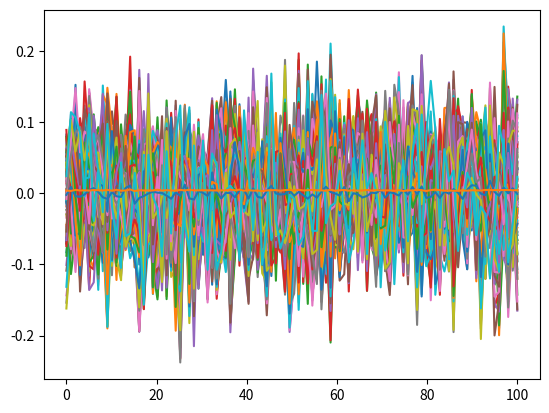

The matplotlib source for this figure:
import numpy as np
import matplotlib.pyplot as plt
from scipy import signal

n=100
N=1000


V=np.zeros((N,n))

for i in range(n):
  V[:,i]+=np.random.normal(0,0.02,N)

X=np.zeros((N,n))

for i in range(n):
    X[:,i]=np.convolve(np.ones(10),V[:,i],'same')

mu=np.zeros(n)
var=np.zeros(n)
for i in range(n):
    mu[i]=np.mean(X[:,i])
    var[i]=np.var(X[:,i])

samp=np.linspace(0,100,100)

for i in range(n):
    plt.plot(samp,X[i])

plt.plot(samp,mu)
plt.show()

plt.plot(samp,var)
plt.show()

'''

'''
